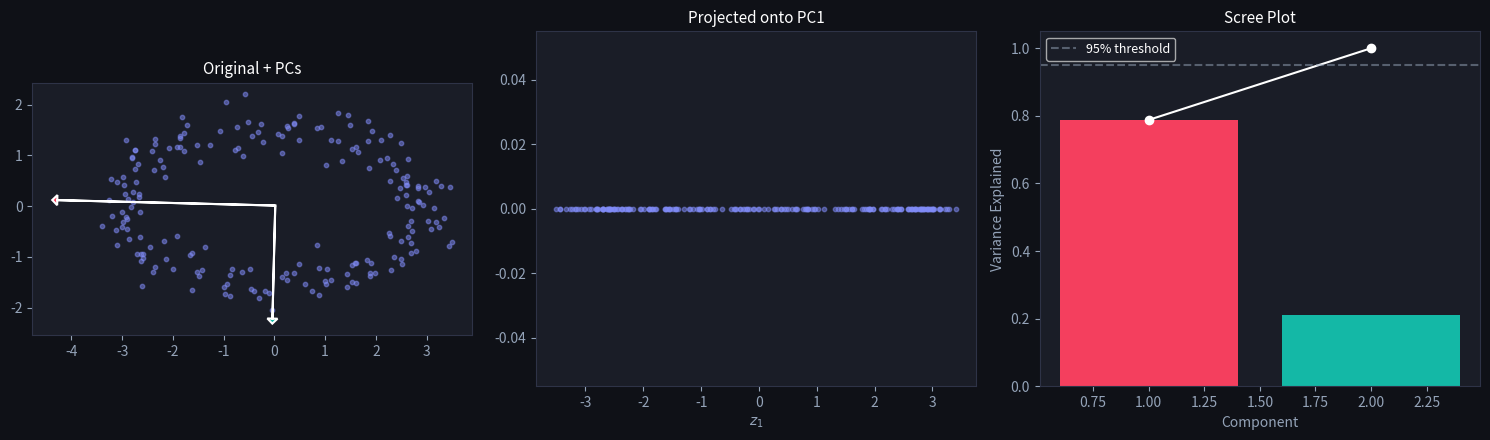

Reproduce this figure in Python.
import numpy as np
import matplotlib.pyplot as plt

plt.rcParams['figure.facecolor'] = '#0f1117'
plt.rcParams['axes.facecolor'] = '#1a1d27'
plt.rcParams['text.color'] = 'white'
plt.rcParams['axes.labelcolor'] = '#94a3b8'
plt.rcParams['xtick.color'] = '#94a3b8'
plt.rcParams['ytick.color'] = '#94a3b8'
plt.rcParams['axes.edgecolor'] = '#2e3347'

np.random.seed(42)
n = 200
t = np.linspace(0, 2 * np.pi, n)
X = np.column_stack([3 * np.cos(t), 1.5 * np.sin(t)]) + np.random.randn(n, 2) * 0.3

X_centered = X - X.mean(axis=0)
cov = np.cov(X_centered.T)
eigenvalues, eigenvectors = np.linalg.eigh(cov)
idx = np.argsort(eigenvalues)[::-1]
eigenvalues = eigenvalues[idx]
eigenvectors = eigenvectors[:, idx]

X_pca = X_centered @ eigenvectors[:, :2]

fig, axes = plt.subplots(1, 3, figsize=(15, 4.5))

# Original data with principal components
ax = axes[0]
ax.scatter(X[:, 0], X[:, 1], c='#818cf8', s=10, alpha=0.5)
mean = X.mean(axis=0)
for i in range(2):
    v = eigenvectors[:, i] * np.sqrt(eigenvalues[i]) * 2
    ax.arrow(mean[0], mean[1], v[0], v[1], head_width=0.2, head_length=0.1,
             fc='#f43f5e' if i == 0 else '#14b8a6', ec='white', linewidth=1.5)
ax.set_title('Original + PCs', color='white', fontsize=11)
ax.set_aspect('equal')

# Projected onto PC1
ax = axes[1]
ax.scatter(X_pca[:, 0], np.zeros_like(X_pca[:, 0]), c='#818cf8', s=10, alpha=0.5)
ax.set_title('Projected onto PC1', color='white', fontsize=11)
ax.set_xlabel('$z_1$')

# Explained variance
ax = axes[2]
var_ratio = eigenvalues / eigenvalues.sum()
ax.bar(range(1, len(var_ratio) + 1), var_ratio, color=['#f43f5e', '#14b8a6', '#eab308'][:len(var_ratio)])
ax.plot(range(1, len(var_ratio) + 1), np.cumsum(var_ratio), 'o-', color='white', linewidth=1.5)
ax.set_xlabel('Component')
ax.set_ylabel('Variance Explained')
ax.set_title('Scree Plot', color='white', fontsize=11)
ax.axhline(0.95, color='#94a3b8', linestyle='--', alpha=0.5, label='95% threshold')
ax.legend(fontsize=9)

plt.tight_layout()
plt.show()
print(f'PC1 explains {var_ratio[0]*100:.1f}% of variance')
print(f'PC1+PC2 explain {sum(var_ratio[:2])*100:.1f}% of variance')
